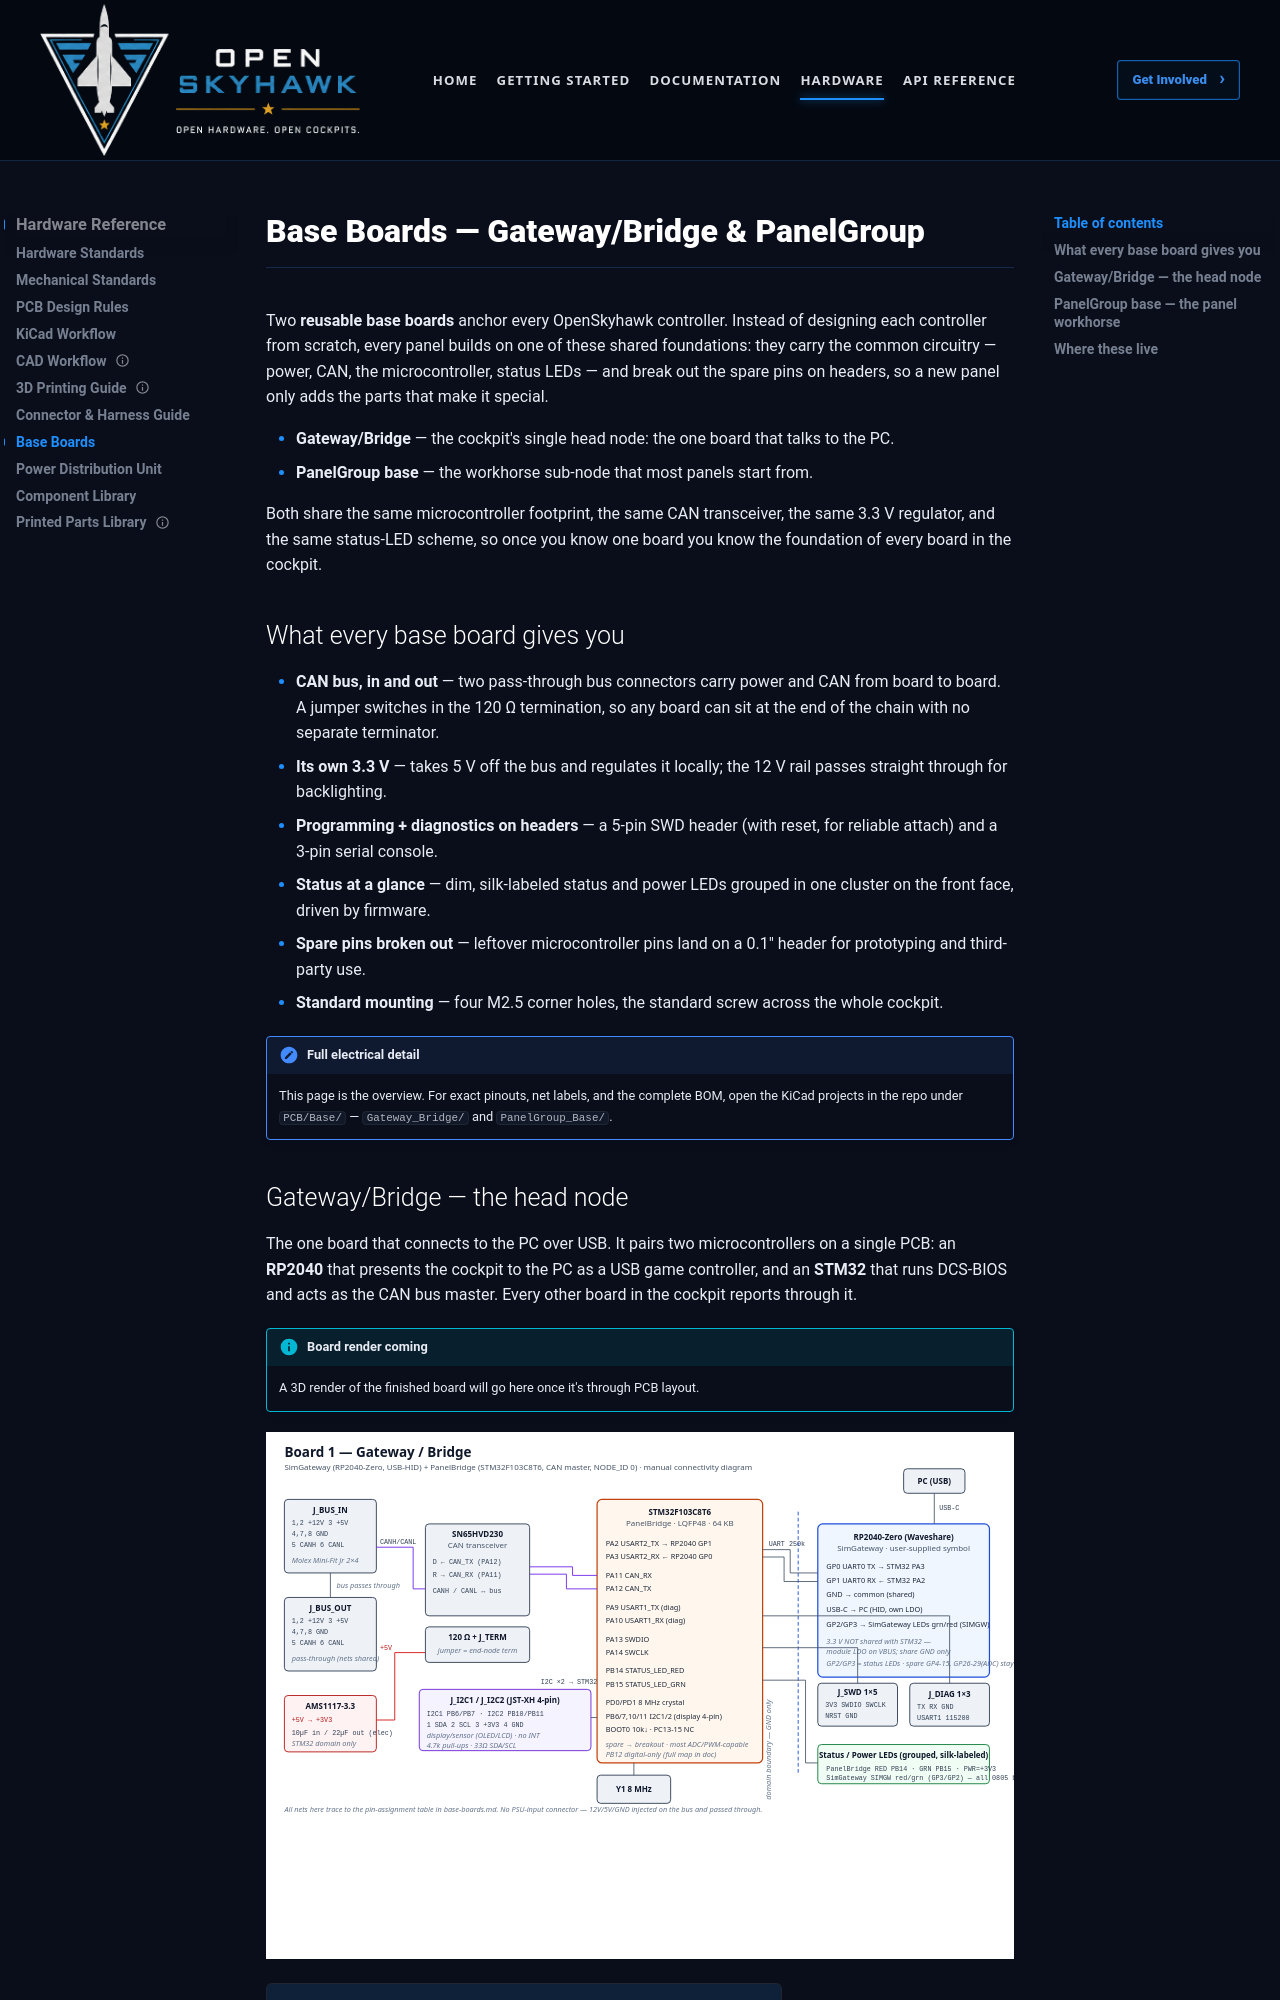

repository: OpenSkyHawk/OpenSkyhawk · page: hardware/base-boards/index.html · generator: mkdocs

# Base Boards — Gateway/Bridge & PanelGroup

Two **reusable base boards** anchor every OpenSkyhawk controller. Instead of designing each
controller from scratch, every panel builds on one of these shared foundations: they carry the
common circuitry — power, CAN, the microcontroller, status LEDs — and break out the spare pins on
headers, so a new panel only adds the parts that make it special.

- **Gateway/Bridge** — the cockpit's single head node: the one board that talks to the PC.
- **PanelGroup base** — the workhorse sub-node that most panels start from.

Both share the same microcontroller footprint, the same CAN transceiver, the same 3.3 V regulator,
and the same status-LED scheme, so once you know one board you know the foundation of every board
in the cockpit.

## What every base board gives you

- **CAN bus, in and out** — two pass-through bus connectors carry power and CAN from board to
  board. A jumper switches in the 120 Ω termination, so any board can sit at the end of the chain
  with no separate terminator.
- **Its own 3.3 V** — takes 5 V off the bus and regulates it locally; the 12 V rail passes
  straight through for backlighting.
- **Programming + diagnostics on headers** — a 5-pin SWD header (with reset, for reliable
  attach) and a 3-pin serial console.
- **Status at a glance** — dim, silk-labeled status and power LEDs grouped in one cluster on the
  front face, driven by firmware.
- **Spare pins broken out** — leftover microcontroller pins land on a 0.1″ header for
  prototyping and third-party use.
- **Standard mounting** — four M2.5 corner holes, the standard screw across the whole cockpit.

!!! note "Full electrical detail"
    This page is the overview. For exact pinouts, net labels, and the complete BOM, open the
    KiCad projects in the repo under `PCB/Base/` — `Gateway_Bridge/` and `PanelGroup_Base/`.
